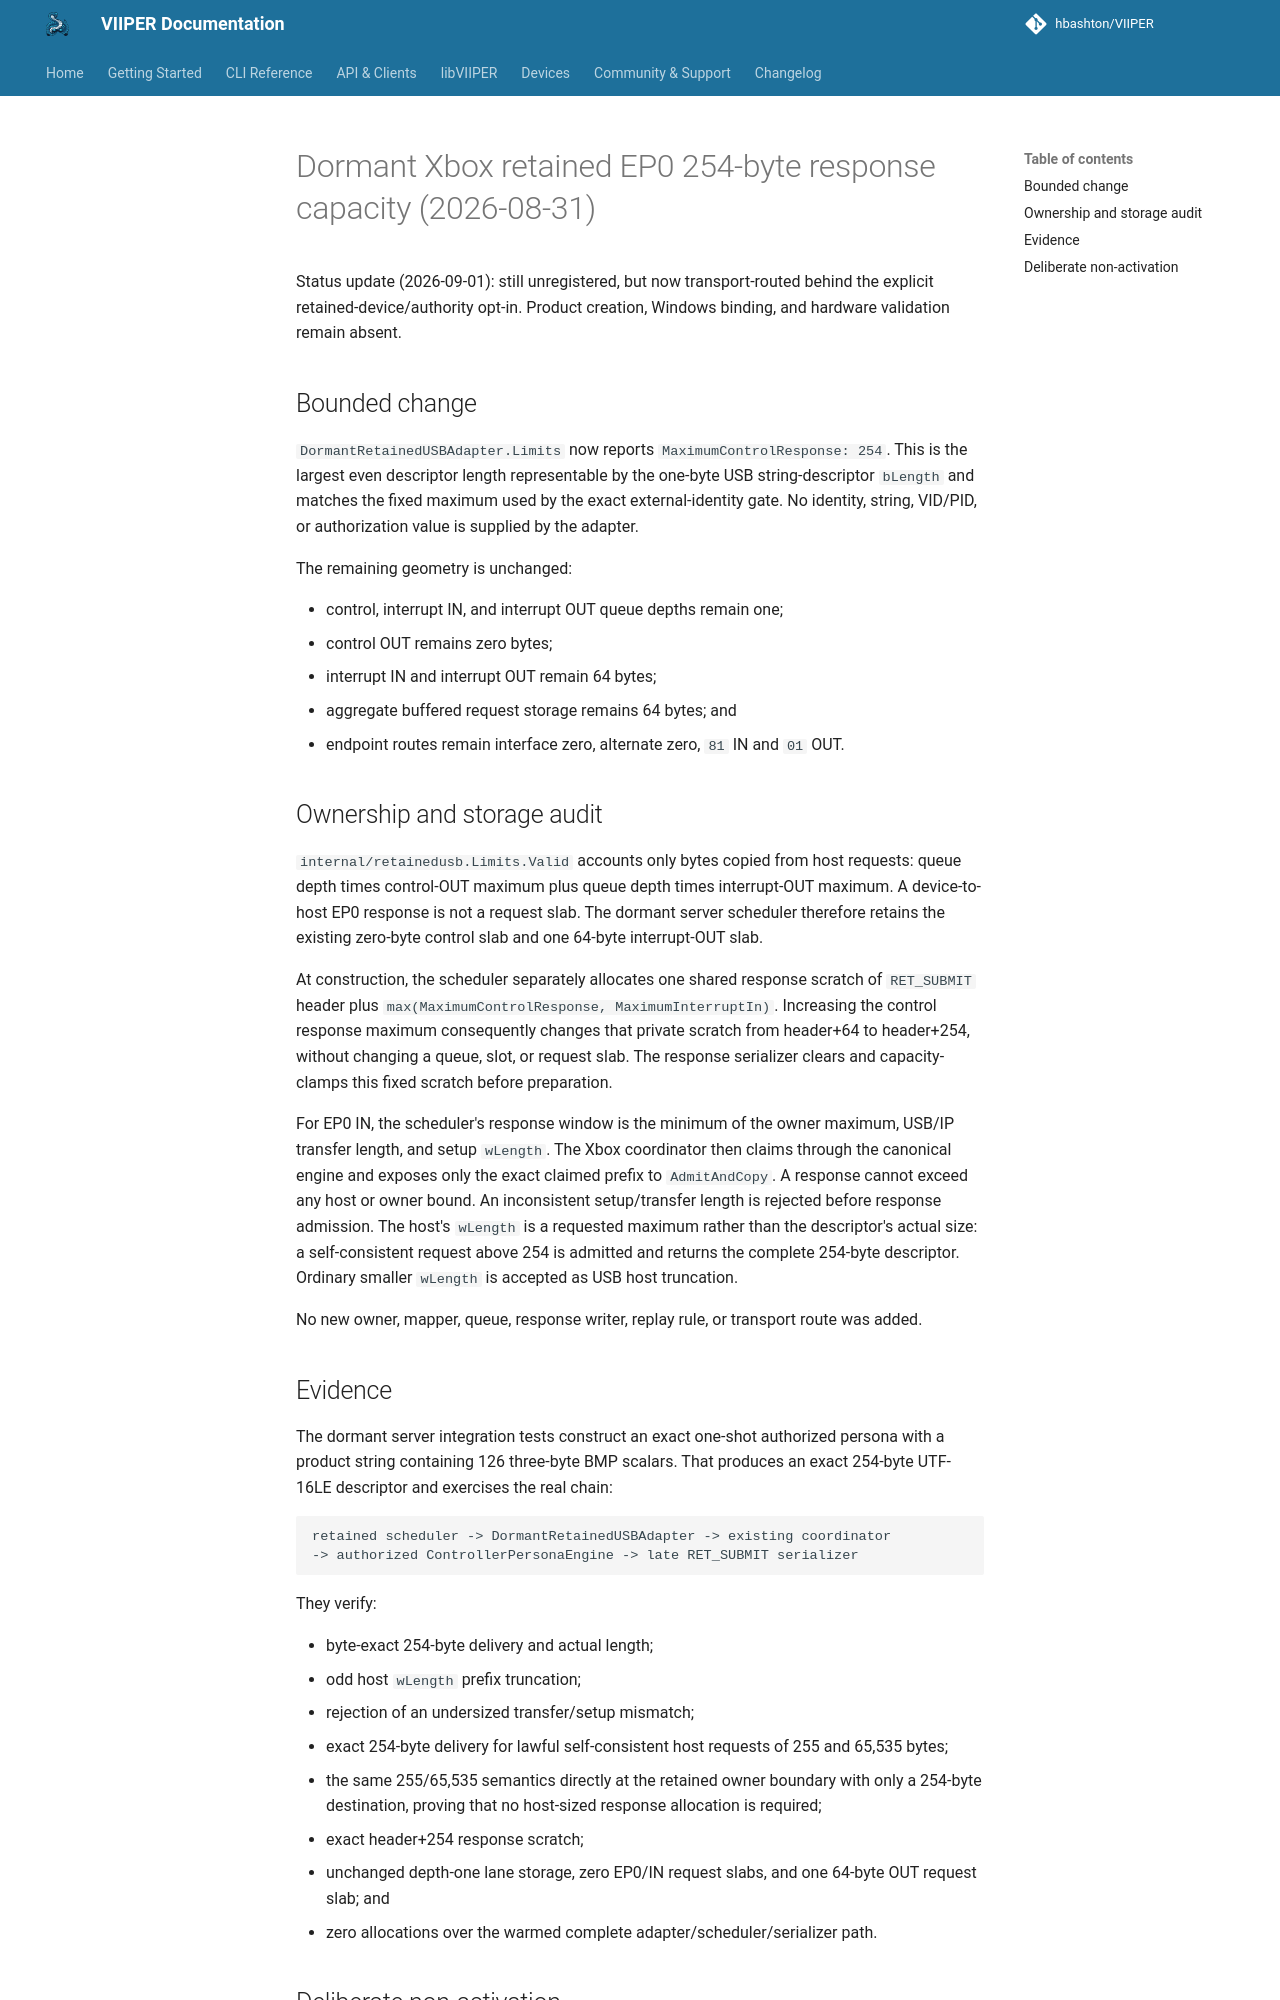

repository: JuanJSAR93/VIIPER · page: 0.7.2/architecture/xbox-one-dormant-retained-ep0-capacity-2026-08-31/index.html · generator: mkdocs

# Dormant Xbox retained EP0 254-byte response capacity (2026-08-31)

Status update (2026-09-01): still unregistered, but now transport-routed behind
the explicit retained-device/authority opt-in. Product creation, Windows
binding, and hardware validation remain absent.

## Bounded change

`DormantRetainedUSBAdapter.Limits` now reports
`MaximumControlResponse: 254`. This is the largest even descriptor length
representable by the one-byte USB string-descriptor `bLength` and matches the
fixed maximum used by the exact external-identity gate. No identity, string,
VID/PID, or authorization value is supplied by the adapter.

The remaining geometry is unchanged:

- control, interrupt IN, and interrupt OUT queue depths remain one;
- control OUT remains zero bytes;
- interrupt IN and interrupt OUT remain 64 bytes;
- aggregate buffered request storage remains 64 bytes; and
- endpoint routes remain interface zero, alternate zero, `81` IN and `01` OUT.

## Ownership and storage audit

`internal/retainedusb.Limits.Valid` accounts only bytes copied from host
requests: queue depth times control-OUT maximum plus queue depth times
interrupt-OUT maximum. A device-to-host EP0 response is not a request slab.
The dormant server scheduler therefore retains the existing zero-byte control
slab and one 64-byte interrupt-OUT slab.

At construction, the scheduler separately allocates one shared response
scratch of `RET_SUBMIT` header plus
`max(MaximumControlResponse, MaximumInterruptIn)`. Increasing the control
response maximum consequently changes that private scratch from header+64 to
header+254, without changing a queue, slot, or request slab. The response
serializer clears and capacity-clamps this fixed scratch before preparation.

For EP0 IN, the scheduler's response window is the minimum of the owner
maximum, USB/IP transfer length, and setup `wLength`. The Xbox coordinator then
claims through the canonical engine and exposes only the exact claimed prefix
to `AdmitAndCopy`. A response cannot exceed any host or owner bound. An
inconsistent setup/transfer length is rejected before response admission. The
host's `wLength` is a requested maximum rather than the descriptor's actual
size: a self-consistent request above 254 is admitted and returns the complete
254-byte descriptor. Ordinary smaller `wLength` is accepted as USB host
truncation.

No new owner, mapper, queue, response writer, replay rule, or transport route
was added.

## Evidence

The dormant server integration tests construct an exact one-shot authorized
persona with a product string containing 126 three-byte BMP scalars. That
produces an exact 254-byte UTF-16LE descriptor and exercises the real chain:

```text
retained scheduler -> DormantRetainedUSBAdapter -> existing coordinator
-> authorized ControllerPersonaEngine -> late RET_SUBMIT serializer
```

They verify:

- byte-exact 254-byte delivery and actual length;
- odd host `wLength` prefix truncation;
- rejection of an undersized transfer/setup mismatch;
- exact 254-byte delivery for lawful self-consistent host requests of 255 and
  65,535 bytes;
- the same 255/65,535 semantics directly at the retained owner boundary with
  only a 254-byte destination, proving that no host-sized response allocation
  is required;
- exact header+254 response scratch;
- unchanged depth-one lane storage, zero EP0/IN request slabs, and one 64-byte
  OUT request slab; and
- zero allocations over the warmed complete adapter/scheduler/serializer path.
